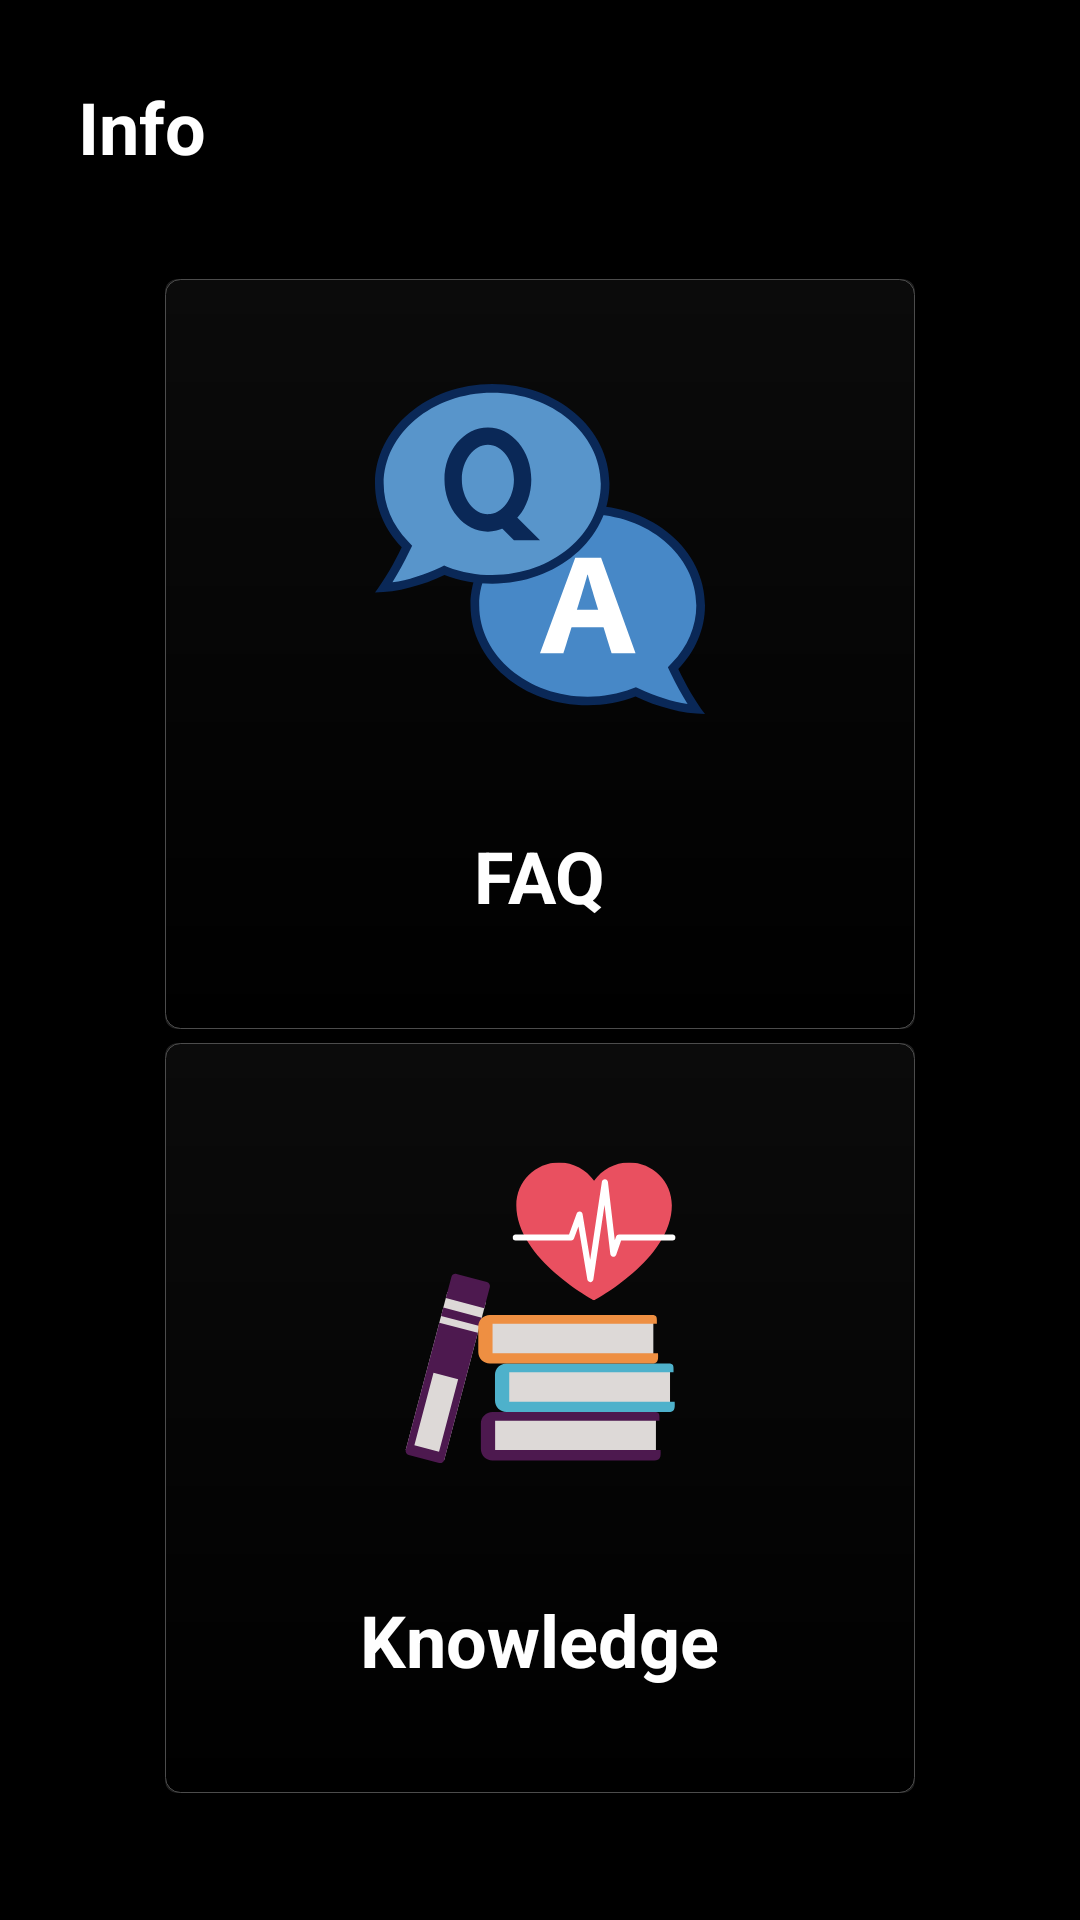

Reconstruct the res/layout file that produces this screen, plus the resources it refers to.
<!-- AndroidManifest.xml: application theme Theme.BloodPressureMonitorApp -->
<!-- res/layout/fragment_info.xml -->
<?xml version="1.0" encoding="utf-8"?>
<androidx.constraintlayout.widget.ConstraintLayout xmlns:android="http://schemas.android.com/apk/res/android"
    xmlns:app="http://schemas.android.com/apk/res-auto"
    xmlns:tools="http://schemas.android.com/tools"
    android:id="@+id/deleteRecordConstraintLayout"
    android:layout_width="match_parent"
    android:layout_height="match_parent"
    android:layout_gravity="center"
    android:background="@color/black"
    tools:context=".Fragments.InfoFragment">

    <androidx.constraintlayout.widget.Guideline
        android:id="@+id/guideline2"
        android:layout_width="wrap_content"
        android:layout_height="wrap_content"
        android:orientation="vertical"
        app:layout_constraintGuide_percent="0.035" />

    <androidx.constraintlayout.widget.Guideline
        android:id="@+id/guideline3"
        android:layout_width="wrap_content"
        android:layout_height="wrap_content"
        android:orientation="vertical"
        app:layout_constraintGuide_percent="0.965" />

    <androidx.constraintlayout.widget.Guideline
        android:id="@+id/guideline4"
        android:layout_width="wrap_content"
        android:layout_height="wrap_content"
        android:orientation="horizontal"
        app:layout_constraintGuide_percent="0.02" />

    <androidx.constraintlayout.widget.Guideline
        android:id="@+id/guideline5"
        android:layout_width="wrap_content"
        android:layout_height="wrap_content"
        android:orientation="horizontal"
        app:layout_constraintGuide_percent="0.98" />

    <TextView
        android:id="@+id/textView5"
        android:layout_width="wrap_content"
        android:layout_height="wrap_content"
        android:text="@string/info"
        android:textColor="@color/white"
        android:textSize="@dimen/mediumText2"
        android:textStyle="bold"
        app:layout_constraintBottom_toTopOf="@+id/guideline5"
        app:layout_constraintEnd_toStartOf="@+id/guideline3"
        app:layout_constraintHorizontal_bias="0.046"
        app:layout_constraintStart_toStartOf="@+id/guideline2"
        app:layout_constraintTop_toTopOf="@+id/guideline4"
        app:layout_constraintVertical_bias="0.023" />


    <com.google.android.material.card.MaterialCardView
        android:id="@+id/faqCardBtn"
        android:layout_width="@dimen/large2"
        android:layout_height="@dimen/large2"
        app:layout_constraintBottom_toTopOf="@+id/guideline5"
        app:layout_constraintEnd_toStartOf="@+id/guideline3"
        app:layout_constraintStart_toStartOf="@+id/guideline2"
        app:layout_constraintTop_toTopOf="@+id/guideline4"
        app:layout_constraintVertical_bias="0.22000003">

        <ImageView
            android:layout_width="match_parent"
            android:layout_height="match_parent"
            android:scaleType="fitXY"
            android:src="@drawable/background_3" />

        <ImageView
            android:layout_width="@dimen/medium5"
            android:layout_height="@dimen/medium5"
            android:layout_gravity="center|top"
            android:layout_marginTop="@dimen/marginxxLarge"
            android:scaleType="fitXY"
            android:src="@drawable/faq" />

        <TextView
            android:layout_width="wrap_content"
            android:layout_height="wrap_content"
            android:layout_gravity="center|bottom"
            android:layout_marginBottom="@dimen/marginxxLarge"
            android:gravity="center|bottom"
            android:text="@string/faq"
            android:textColor="@color/white"
            android:textSize="@dimen/mediumText2"
            android:textStyle="bold" />
    </com.google.android.material.card.MaterialCardView>

    <com.google.android.material.card.MaterialCardView
        android:id="@+id/knowledgeCardBtn"
        android:layout_width="@dimen/large2"
        android:layout_height="@dimen/large2"
        app:layout_constraintBottom_toTopOf="@+id/guideline5"
        app:layout_constraintEnd_toStartOf="@+id/guideline3"
        app:layout_constraintStart_toStartOf="@+id/guideline2"
        app:layout_constraintTop_toBottomOf="@+id/faqCardBtn"
        app:layout_constraintVertical_bias="0.13999999">

        <ImageView
            android:layout_width="match_parent"
            android:layout_height="match_parent"
            android:scaleType="fitXY"
            android:src="@drawable/background_3" />

        <ImageView
            android:layout_width="@dimen/medium5"
            android:layout_height="@dimen/medium5"
            android:layout_gravity="center|top"
            android:layout_marginTop="@dimen/marginxxLarge"
            android:scaleType="fitXY"
            android:src="@drawable/knowledge" />

        <TextView
            android:layout_width="wrap_content"
            android:layout_height="wrap_content"
            android:layout_gravity="center|bottom"
            android:layout_marginBottom="@dimen/marginxxLarge"
            android:gravity="center|bottom"
            android:text="@string/knowledge"
            android:textColor="@color/white"
            android:textSize="@dimen/mediumText2"
            android:textStyle="bold" />

    </com.google.android.material.card.MaterialCardView>

</androidx.constraintlayout.widget.ConstraintLayout>
<!-- resources referenced by this layout -->
<resources>
  <color name="black">#FF000000</color>
  <color name="white">#FFFFFFFF</color>
  <dimen name="large2">250dp</dimen>
  <dimen name="marginxxLarge">35dp</dimen>
  <dimen name="medium5">110dp</dimen>
  <dimen name="mediumText2">24sp</dimen>
  <!-- drawable background_3 (drawable) -->
  <?xml version="1.0" encoding="UTF-8"?>
  <shape xmlns:android="http://schemas.android.com/apk/res/android">
      <gradient
          android:angle="90"
          android:startColor="#000000"
          android:endColor="#0B0B0B"
          android:type="linear" />
      <corners android:radius="@dimen/small3"/>
      <stroke android:color="@color/greyLight" android:width="0.001dp"/>
      <padding android:left="0dp" android:top="0dp" android:right="0dp" android:bottom="0dp" />
  </shape>
  <!-- drawable faq: vector/xml drawable (drawable, 3682 chars, omitted) -->
  <!-- drawable knowledge: vector/xml drawable (drawable, 4234 chars, omitted) -->
  <string name="faq">FAQ</string>
  <string name="info">Info</string>
  <string name="knowledge">Knowledge</string>
  <style name="Theme.BloodPressureMonitorApp" parent="Theme.MaterialComponents.NoActionBar">
          
          <item name="colorPrimary">@color/black</item>
          <item name="colorPrimaryVariant">@color/black</item>
          <item name="colorOnPrimary">@color/white</item>
          
          <item name="colorSecondary">@color/black</item>
          <item name="colorSecondaryVariant">@color/black</item>
          <item name="colorOnSecondary">@color/black</item>
          
          <item name="android:statusBarColor">@android:color/transparent</item>
          
          <item name="android:navigationBarColor">@color/black</item>
          <item name="android:windowContentOverlay">@null</item>
  
      </style>
  <dimen name="small3">5dp</dimen>
  <color name="greyLight">#4C4C4C</color>
</resources>
